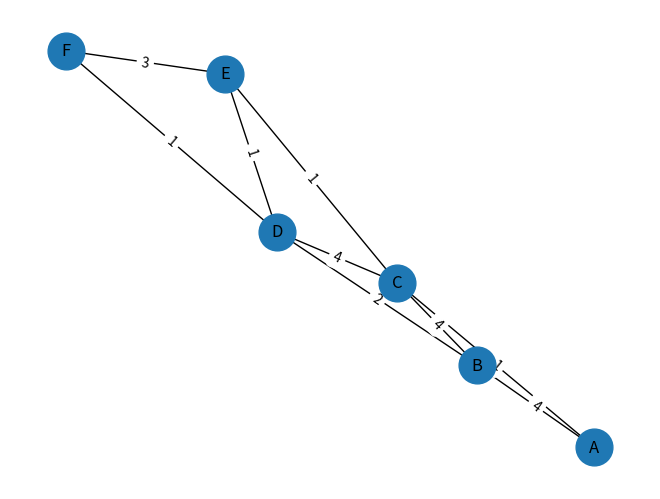

This chart was generated by the following Python code:
import heapq
import matplotlib.pyplot as plt
import networkx as nx

from random import randint


def dijkstra(graph: nx.Graph, start: str) -> dict[str, float]:
    """Return shortest distances from the start vertex."""
    distances = {vertex: float("inf") for vertex in graph}
    distances[start] = 0
    heap = [(0, start)]

    while heap:
        distance, vertex = heapq.heappop(heap)

        if distance > distances[vertex]:
            continue

        for neighbor, edge in graph[vertex].items():
            new_distance = distance + edge["weight"]

            if new_distance < distances[neighbor]:
                distances[neighbor] = new_distance
                heapq.heappush(heap, (new_distance, neighbor))

    return distances


def create_graph(
        start: str = "A",
        size: int = 6,
) -> tuple[nx.Graph, dict[str, float], str]:
    """Create a connected weighted graph and calculate the shortest distances."""
    graph = nx.Graph()
    nodes = [chr(ord(start) + i) for i in range(size)]

    for step in (1, 2):
        for i in range(size - step):
            graph.add_edge(
                nodes[i],
                nodes[i + step],
                weight=randint(1, 5),
            )

    distances = dijkstra(graph, start)

    return graph, distances, start


def draw_graph(graph: nx.Graph):
    """Draw a connected weighted graph."""
    pos = nx.spring_layout(graph, seed=42)

    nx.draw(
        graph,
        pos,
        with_labels=True,
        node_size=700,
        font_size=12,
    )

    nx.draw_networkx_edge_labels(
        graph,
        pos,
        edge_labels=nx.get_edge_attributes(graph, "weight"),
    )

    plt.axis("off")
    plt.show()


def print_distances(start: str, distances: dict[str, float]) -> None:
    """Print the shortest paths from start vertex to all other vertices."""
    print(f"Shortest paths from {start}:")
    for vertex, distance in distances.items():
        print(f"{start} -> {vertex}: {distance}")


if __name__ == "__main__":
    graph, distances, start = create_graph()
    print_distances(start, distances)
    draw_graph(graph)
